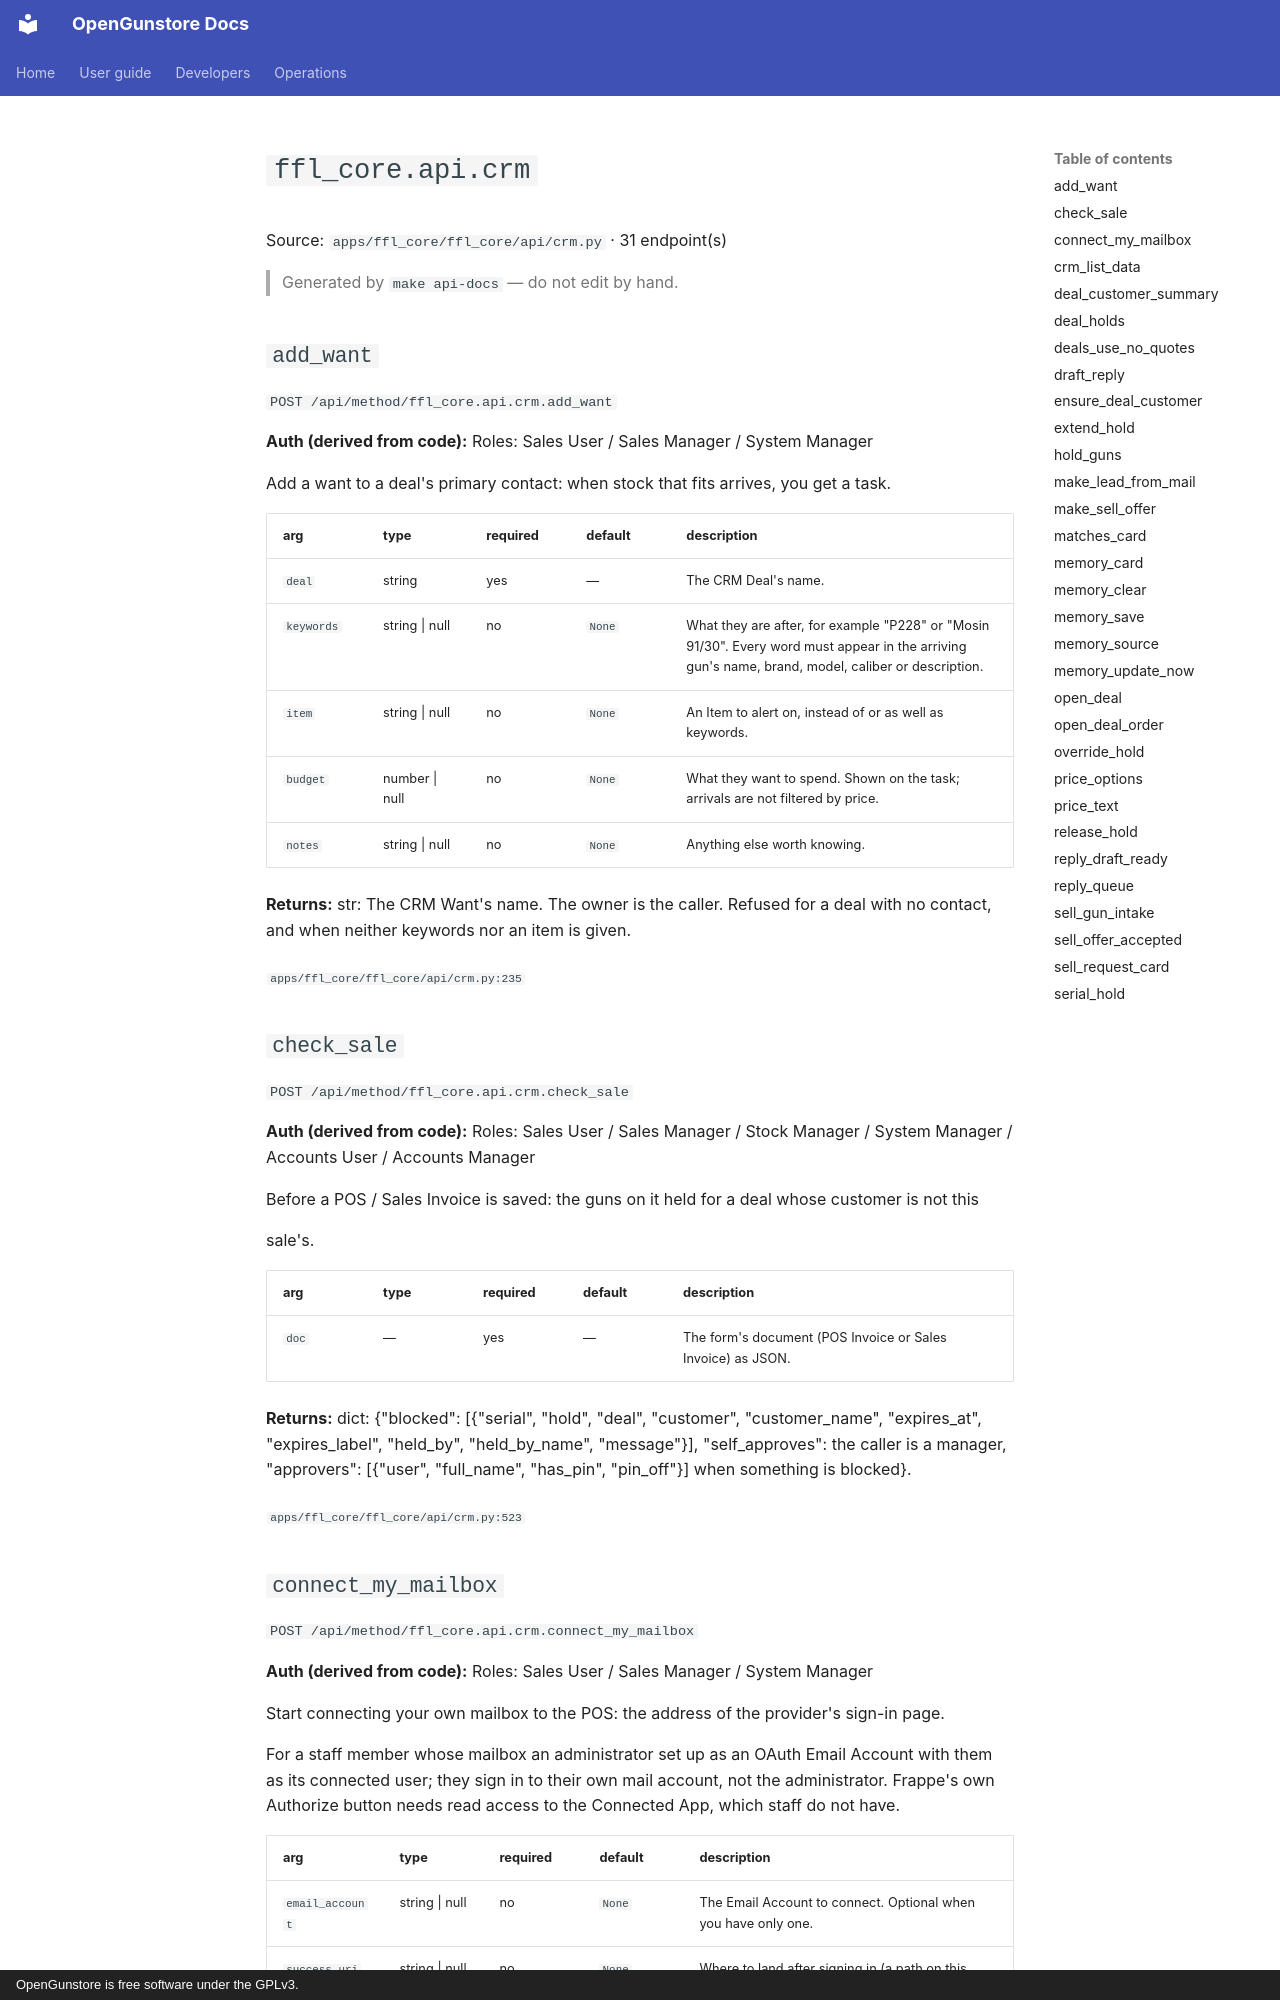

repository: Old-Steel-Arsenal/opengunstore · page: api/reference/ffl_core/api.crm/index.html · generator: mkdocs · copyright: OpenGunstore is free software under the GPLv3.

# `ffl_core.api.crm`

Source: `apps/ffl_core/ffl_core/api/crm.py` · 31 endpoint(s)

> Generated by `make api-docs` — do not edit by hand.

## `add_want`

`POST /api/method/ffl_core.api.crm.add_want`

**Auth (derived from code):** Roles: Sales User / Sales Manager / System Manager

Add a want to a deal's primary contact: when stock that fits arrives, you get a task.

| arg | type | required | default | description |
|---|---|---|---|---|
| `deal` | string | yes | — | The CRM Deal's name. |
| `keywords` | string \| null | no | `None` | What they are after, for example "P228" or "Mosin 91/30". Every word must appear in the arriving gun's name, brand, model, caliber or description. |
| `item` | string \| null | no | `None` | An Item to alert on, instead of or as well as keywords. |
| `budget` | number \| null | no | `None` | What they want to spend. Shown on the task; arrivals are not filtered by price. |
| `notes` | string \| null | no | `None` | Anything else worth knowing. |

**Returns:** str: The CRM Want's name. The owner is the caller. Refused for a deal with no contact, and when neither keywords nor an item is given.

<sub>`apps/ffl_core/ffl_core/api/crm.py:235`</sub>

## `check_sale`

`POST /api/method/ffl_core.api.crm.check_sale`

**Auth (derived from code):** Roles: Sales User / Sales Manager / Stock Manager / System Manager / Accounts User / Accounts Manager

Before a POS / Sales Invoice is saved: the guns on it held for a deal whose customer is not this

sale's.

| arg | type | required | default | description |
|---|---|---|---|---|
| `doc` | — | yes | — | The form's document (POS Invoice or Sales Invoice) as JSON. |

**Returns:** dict: {"blocked": [{"serial", "hold", "deal", "customer", "customer_name", "expires_at", "expires_label", "held_by", "held_by_name", "message"}], "self_approves": the caller is a manager, "approvers": [{"user", "full_name", "has_pin", "pin_off"}] when something is blocked}.

<sub>`apps/ffl_core/ffl_core/api/crm.py:523`</sub>
